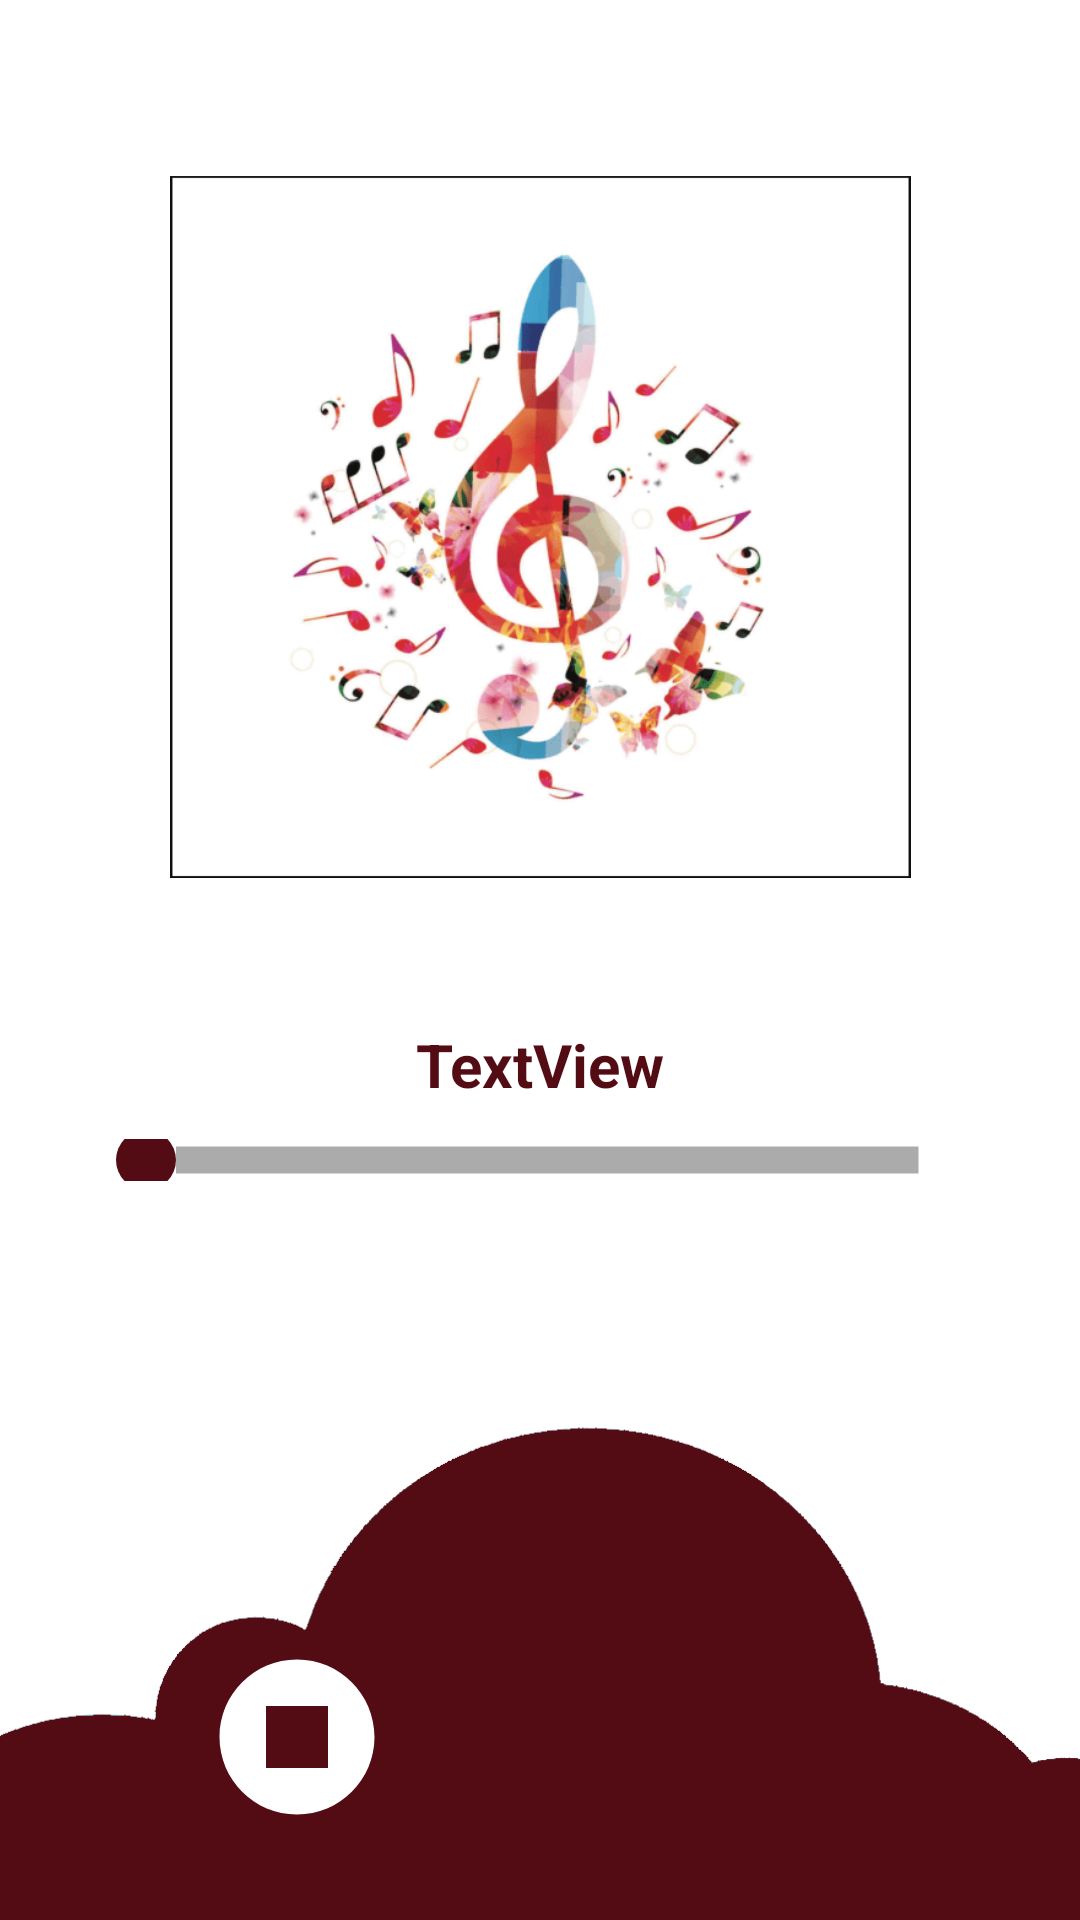

Write the Android layout XML for this screen, with the resource values it uses.
<!-- AndroidManifest.xml: application theme Theme.BGP_MusicPlayer -->
<!-- res/layout/activity_play.xml -->
<?xml version="1.0" encoding="utf-8"?>
<androidx.constraintlayout.widget.ConstraintLayout xmlns:android="http://schemas.android.com/apk/res/android"
    xmlns:app="http://schemas.android.com/apk/res-auto"
    xmlns:tools="http://schemas.android.com/tools"
    android:layout_width="match_parent"
    android:layout_height="match_parent"
    tools:context=".PlayActivity">

    <ImageView
        android:id="@+id/imageView"
        android:layout_width="247dp"
        android:layout_height="236dp"
        app:layout_constraintBottom_toBottomOf="parent"
        app:layout_constraintEnd_toEndOf="parent"
        app:layout_constraintStart_toStartOf="parent"
        app:layout_constraintTop_toTopOf="parent"
        app:layout_constraintVertical_bias="0.143"
        app:srcCompat="@drawable/logo" />

    <ImageView
        android:id="@+id/ivVolume"
        android:layout_width="429dp"
        android:layout_height="245dp"
        app:layout_constraintBottom_toBottomOf="parent"
        app:layout_constraintEnd_toEndOf="parent"
        app:layout_constraintHorizontal_bias="0.492"
        app:layout_constraintStart_toStartOf="parent"
        app:layout_constraintTop_toBottomOf="@+id/imageView"
        app:layout_constraintVertical_bias="1.5"
        app:srcCompat="@drawable/base" />

    <ImageView
        android:id="@+id/ivPlay"
        android:layout_width="111dp"
        android:layout_height="108dp"
        android:layout_marginStart="156dp"
        android:layout_marginBottom="40dp"
        android:visibility="visible"
        app:layout_constraintBottom_toBottomOf="parent"
        app:layout_constraintStart_toStartOf="parent" />

    <ImageView
        android:id="@+id/ivStop"
        android:layout_width="62dp"
        android:layout_height="66dp"
        android:layout_marginStart="68dp"
        android:layout_marginBottom="28dp"
        app:layout_constraintBottom_toBottomOf="parent"
        app:layout_constraintStart_toStartOf="parent"
        app:srcCompat="@drawable/ic_baseline_stop_circle_24" />

    <ImageView
        android:id="@+id/imageView9"
        android:layout_width="30dp"
        android:layout_height="31dp"
        android:layout_marginStart="12dp"
        app:layout_constraintBottom_toBottomOf="@+id/ivRepeat"
        app:layout_constraintStart_toEndOf="@+id/ivRepeat"
        app:layout_constraintTop_toTopOf="@+id/ivRepeat"
        app:layout_constraintVertical_bias="1.0"
        app:srcCompat="@drawable/ic_baseline_volume_up_24" />

    <ImageView
        android:id="@+id/ivRepeat"
        android:layout_width="30dp"
        android:layout_height="31dp"
        android:layout_marginStart="284dp"
        android:layout_marginTop="52dp"
        app:layout_constraintStart_toStartOf="parent"
        app:layout_constraintTop_toTopOf="@+id/ivStop" />

    <SeekBar
        android:id="@+id/seekBarVolume"
        android:layout_width="150dp"
        android:layout_height="wrap_content"
        android:layout_marginTop="56dp"
        android:rotation="270"
        android:visibility="invisible"
        app:layout_constraintStart_toEndOf="@+id/ivPlay"
        app:layout_constraintTop_toTopOf="@+id/ivVolume" />

    <SeekBar
        android:id="@+id/sbProgress"
        android:layout_width="294dp"
        android:layout_height="14dp"
        android:progressDrawable="@drawable/seek_bar"
        android:thumb="@drawable/seek_thumb"
        app:layout_constraintBottom_toTopOf="@+id/ivVolume"
        app:layout_constraintEnd_toEndOf="parent"
        app:layout_constraintHorizontal_bias="0.495"
        app:layout_constraintStart_toStartOf="parent"
        app:layout_constraintTop_toBottomOf="@+id/imageView"
        app:layout_constraintVertical_bias="0.623" />

    <TextView
        android:id="@+id/tvName"
        android:layout_width="wrap_content"
        android:layout_height="wrap_content"
        android:layout_marginTop="40dp"
        android:text="TextView"
        android:textColor="@color/main"
        android:textSize="20sp"
        android:textStyle="bold"
        app:layout_constraintBottom_toTopOf="@+id/sbProgress"
        app:layout_constraintEnd_toEndOf="parent"
        app:layout_constraintStart_toStartOf="parent"
        app:layout_constraintTop_toBottomOf="@+id/imageView"
        app:layout_constraintVertical_bias="0.402" />

</androidx.constraintlayout.widget.ConstraintLayout>
<!-- resources referenced by this layout -->
<resources>
  <color name="main">#530C14</color>
  <!-- drawable base: png bitmap (drawable, 27595 bytes) -->
  <!-- drawable ic_baseline_stop_circle_24 (drawable) -->
  <vector android:height="55dp" android:tint="#FFFFFF"
      android:viewportHeight="24" android:viewportWidth="24"
      android:width="55dp" xmlns:android="http://schemas.android.com/apk/res/android">
      <path android:fillColor="@android:color/white"
          android:fillType="evenOdd" android:pathData="M8,16h8V8H8V16zM12,2C6.48,2 2,6.48 2,12s4.48,10 10,10s10,-4.48 10,-10S17.52,2 12,2L12,2z"/>
  </vector>
  <!-- drawable logo: png bitmap (drawable, 70363 bytes) -->
  <!-- drawable seek_bar (drawable) -->
  <layer-list xmlns:android="http://schemas.android.com/apk/res/android">
      <item android:id="@android:id/background">
          <shape
              android:shape="line">
              <stroke
                  android:color="@color/seek_bar_background"
                  android:width="@dimen/seek_bar_thickness"/>
          </shape>
      </item>
      <item android:id="@android:id/secondaryProgress">
          <clip>
              <shape
                  android:shape="line">
                  <stroke
                      android:color="@color/white"
                      android:width="@dimen/seek_bar_thickness"/>
              </shape>
          </clip>
      </item>
  
      <item android:id="@android:id/progress">
          <clip>
              <shape
                  android:shape="line">
                  <stroke
                      android:color="@color/main"
                      android:width="@dimen/seek_bar_thickness"/>
              </shape>
          </clip>
      </item>
  
  </layer-list>
  <!-- drawable seek_thumb (drawable) -->
  <shape xmlns:android="http://schemas.android.com/apk/res/android"
      android:shape="oval">
      <size
          android:height="@dimen/seek_bar_thumb_size"
          android:width="@dimen/seek_bar_thumb_size"
          />
      <solid android:color="@color/main"/>
  </shape>
  <style name="Theme.BGP_MusicPlayer" parent="Theme.MaterialComponents.DayNight.DarkActionBar">
          
          <item name="colorPrimary">@color/main</item>
          <item name="colorPrimaryVariant">@color/purple_700</item>
          <item name="colorOnPrimary">@color/white</item>
          
          <item name="colorSecondary">@color/main</item>
          <item name="colorSecondaryVariant">@color/teal_700</item>
          <item name="colorOnSecondary">@color/black</item>
          
          <item name="android:statusBarColor" tools:targetApi="l">?attr/colorPrimaryVariant</item>
          
      </style>
  <color name="seek_bar_background">#ababab</color>
  <dimen name="seek_bar_thickness">9dp</dimen>
  <color name="white">#FFFFFFFF</color>
  <dimen name="seek_bar_thumb_size">20dp</dimen>
  <color name="purple_700">#FF3700B3</color>
  <color name="teal_700">#FF018786</color>
  <color name="black">#FF000000</color>
</resources>
